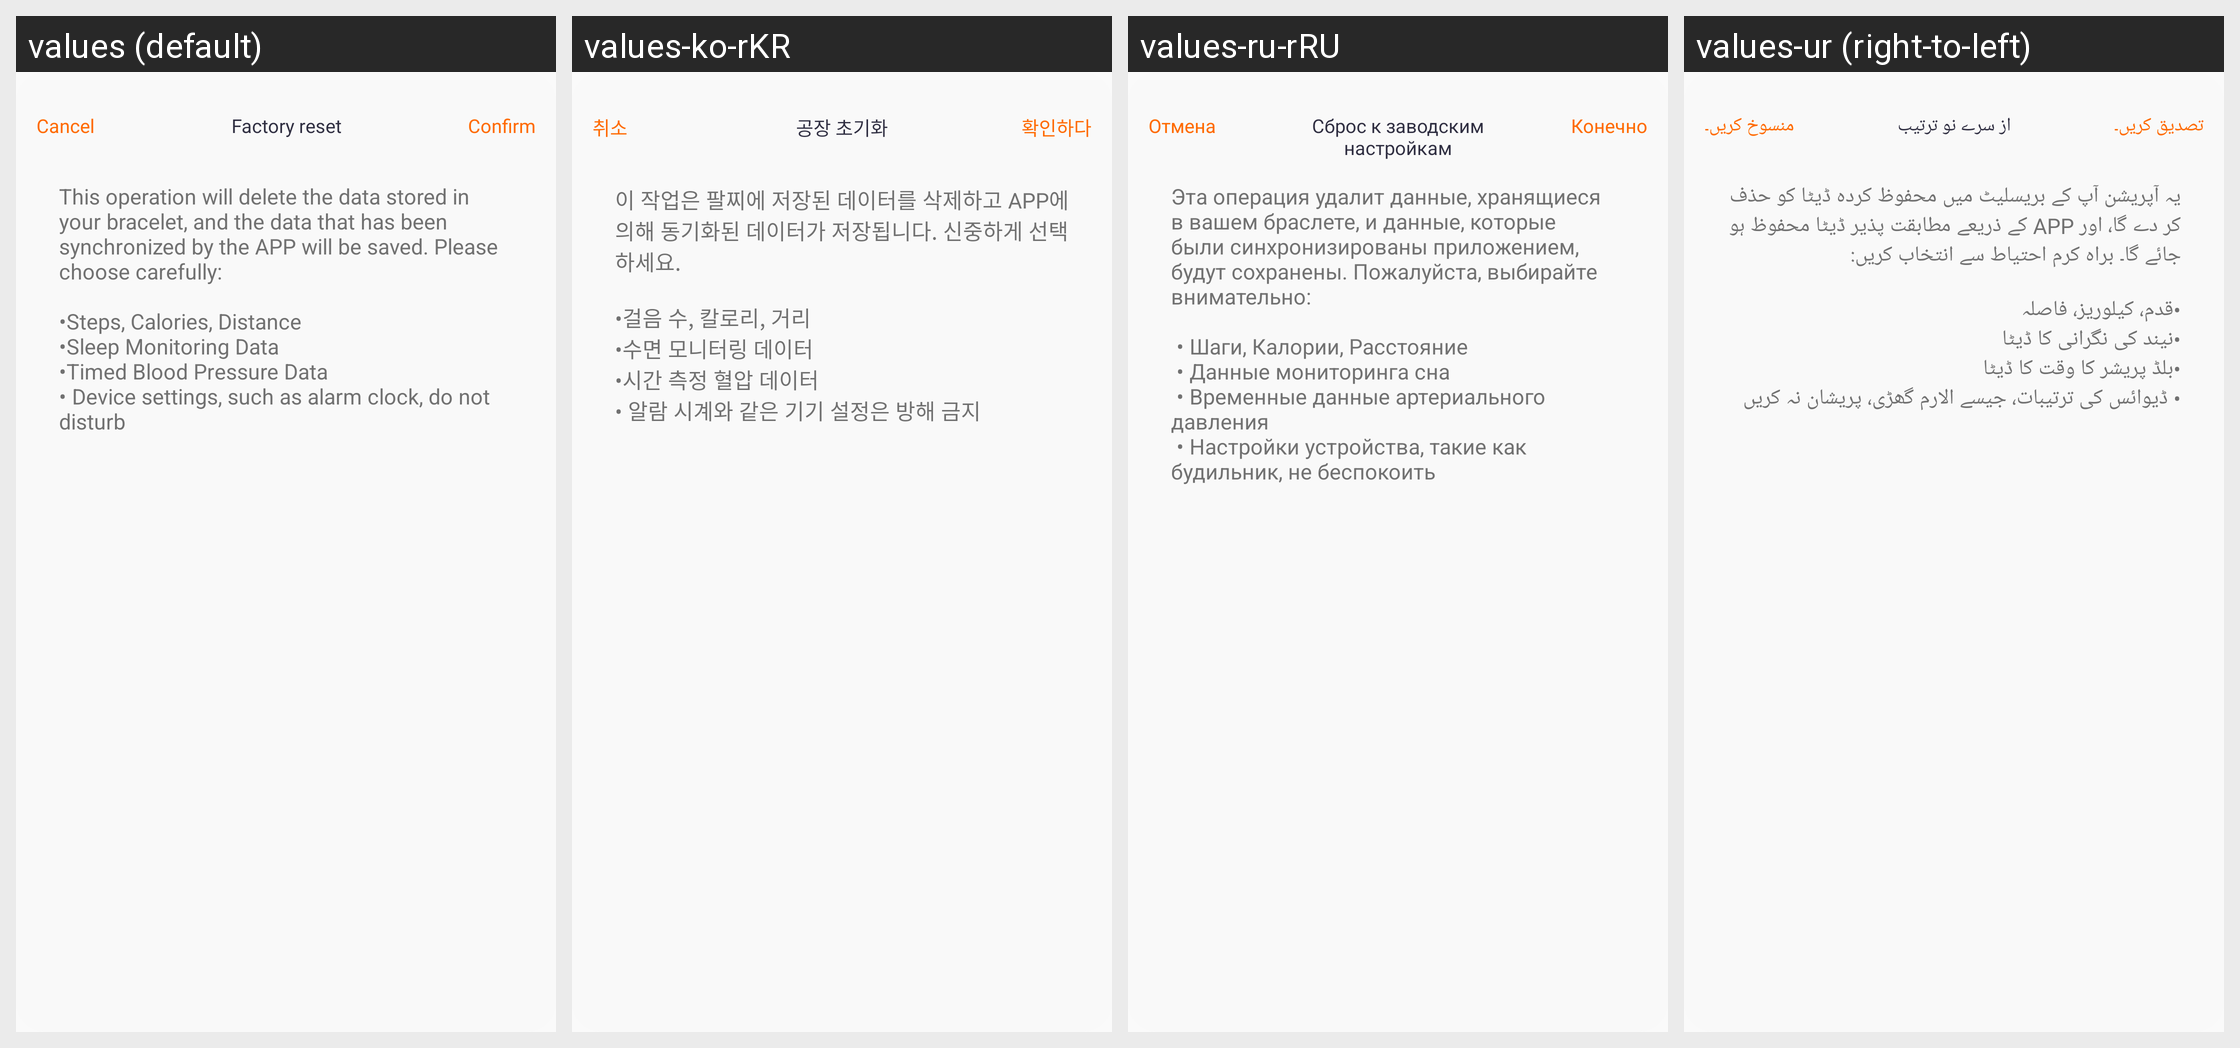

This grid shows one Android layout under several languages. Give, for every string resource on the screen, its name, the default text and each shown locale's text.
Android screen res/layout/layout_dialog_factory.xml rendered under 4 locales, left to right: values (default), values-ko-rKR, values-ru-rRU, values-ur (right-to-left). Device: Nexus 5 (rendered at 1080×1920; each locale shown at half size, 540×960, under a caption strip naming it); theme Theme.QCWatch.
Other locales in the repository, not shown: values-ar, values-ar-rAE, values-as, values-cs, values-de, values-de-rDE, values-el-rGR, values-en-rUS, values-es, values-es-rES, values-fa, values-fr, values-fr-rFR, values-hi-rIN, values-hu, values-in-rID, values-it-rIT, values-ja, values-ja-rJP, values-kk-rKZ, values-ne, values-nl, values-or, values-pl-rPL, values-pt, values-pt-rPT, values-ro-rRO, values-sk, values-te, values-th-rTH, values-tr-rTR, values-uk, values-vi-rVN, values-zh, values-zh-rCN, values-zh-rHK, values-zh-rTW.
Strings drawn on this screen, with the default value and each locale's value (text and hints the layout hard-codes, and strings that could not be matched under every locale, appear in the picture but are not listed):

qc_text_47
  values: Cancel
  values-ko-rKR: 취소
  values-ru-rRU: Отмена
  values-ur: منسوخ کریں۔

qc_text_43
  values: Factory reset
  values-ko-rKR: 공장 초기화
  values-ru-rRU: Сброс к заводским настройкам
  values-ur: از سرے نو ترتیب

qc_text_46
  values: Confirm
  values-ko-rKR: 확인하다
  values-ru-rRU: Конечно
  values-ur: تصدیق کریں۔

qc_text_73
  values: This operation will delete the data stored in your bracelet, and the data that has been synchronized by the APP will be saved. Please choose carefully:
      
      •Steps, Calories, Distance
      •Sleep Monitoring Data
      •Timed Blood Pressure Data
      • Device settings, such as alarm clock, do not disturb
  values-ko-rKR: 이 작업은 팔찌에 저장된 데이터를 삭제하고 APP에 의해 동기화된 데이터가 저장됩니다. 신중하게 선택하세요.
      
      •걸음 수, 칼로리, 거리
      •수면 모니터링 데이터
      •시간 측정 혈압 데이터
      • 알람 시계와 같은 기기 설정은 방해 금지
  values-ru-rRU: Эта операция удалит данные, хранящиеся в вашем браслете, и данные, которые были синхронизированы приложением, будут сохранены. Пожалуйста, выбирайте внимательно: 
       
       • Шаги, Калории, Расстояние 
       • Данные мониторинга сна 
       • Временные данные артериального давления 
       • Настройки устройства, такие как будильник, не беспокоить
  values-ur: یہ آپریشن آپ کے بریسلیٹ میں محفوظ کردہ ڈیٹا کو حذف کر دے گا، اور APP کے ذریعے مطابقت پذیر ڈیٹا محفوظ ہو جائے گا۔ براہ کرم احتیاط سے انتخاب کریں:
      
      •قدم، کیلوریز، فاصلہ
      •نیند کی نگرانی کا ڈیٹا
      •بلڈ پریشر کا وقت کا ڈیٹا
      • ڈیوائس کی ترتیبات، جیسے الارم گھڑی، پریشان نہ کریں
